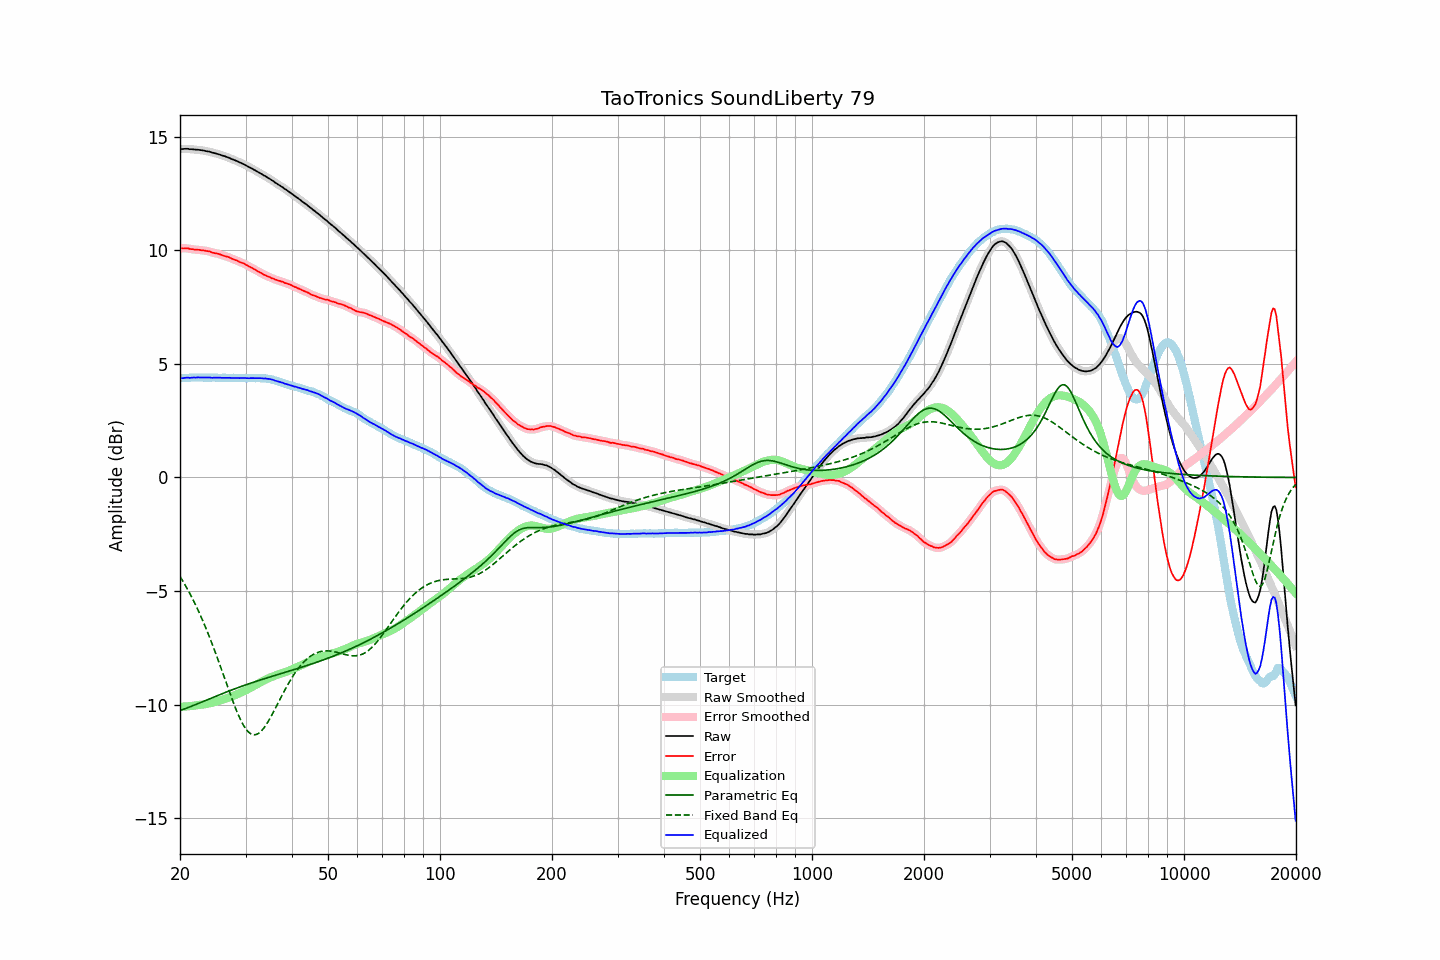

The data file committed next to this chart (first rows):
frequency, raw, error, smoothed, error_smoothed, equalization, parametric_eq, fixed_band_eq, equalized_raw, equalized_smoothed, target
20.00, 14.46, 10.09, 14.46, 10.09, -10.10, -10.27, -4.36, 4.37, 4.36, 4.37
20.20, 14.46, 10.09, 14.47, 10.09, -10.09, -10.24, -4.47, 4.37, 4.37, 4.37
20.40, 14.46, 10.08, 14.47, 10.09, -10.09, -10.21, -4.59, 4.37, 4.38, 4.38
20.61, 14.47, 10.09, 14.47, 10.09, -10.09, -10.19, -4.71, 4.39, 4.39, 4.38
20.81, 14.47, 10.09, 14.47, 10.09, -10.08, -10.16, -4.84, 4.39, 4.39, 4.38
21.02, 14.47, 10.09, 14.47, 10.08, -10.08, -10.13, -4.96, 4.40, 4.39, 4.38
21.23, 14.45, 10.06, 14.46, 10.07, -10.07, -10.11, -5.09, 4.38, 4.39, 4.39
21.44, 14.45, 10.05, 14.46, 10.06, -10.06, -10.08, -5.23, 4.39, 4.39, 4.40
21.66, 14.45, 10.05, 14.45, 10.05, -10.05, -10.05, -5.37, 4.40, 4.39, 4.40
21.87, 14.44, 10.04, 14.45, 10.04, -10.04, -10.02, -5.51, 4.40, 4.40, 4.41
22.09, 14.43, 10.04, 14.44, 10.04, -10.04, -9.99, -5.66, 4.40, 4.40, 4.40
22.31, 14.43, 10.03, 14.43, 10.03, -10.03, -9.96, -5.81, 4.41, 4.40, 4.41
22.54, 14.42, 10.03, 14.42, 10.02, -10.02, -9.93, -5.96, 4.41, 4.40, 4.40
22.76, 14.41, 10.01, 14.42, 10.01, -10.01, -9.90, -6.12, 4.40, 4.40, 4.41
22.99, 14.40, 10.00, 14.40, 10.00, -10.00, -9.87, -6.28, 4.40, 4.40, 4.41
23.22, 14.39, 10.00, 14.39, 9.99, -9.99, -9.85, -6.45, 4.40, 4.40, 4.40
23.45, 14.37, 9.98, 14.38, 9.98, -9.98, -9.82, -6.62, 4.39, 4.40, 4.40
23.69, 14.36, 9.97, 14.37, 9.97, -9.97, -9.79, -6.79, 4.40, 4.40, 4.39
23.92, 14.35, 9.96, 14.35, 9.95, -9.95, -9.76, -6.97, 4.40, 4.40, 4.39
24.16, 14.33, 9.94, 14.33, 9.93, -9.93, -9.73, -7.15, 4.40, 4.40, 4.39
24.40, 14.30, 9.90, 14.31, 9.91, -9.92, -9.70, -7.33, 4.39, 4.39, 4.40
24.65, 14.29, 9.89, 14.29, 9.89, -9.90, -9.67, -7.52, 4.40, 4.39, 4.40
24.89, 14.27, 9.87, 14.27, 9.87, -9.88, -9.64, -7.71, 4.40, 4.39, 4.40
25.14, 14.25, 9.86, 14.26, 9.86, -9.86, -9.61, -7.90, 4.40, 4.40, 4.39
25.39, 14.23, 9.84, 14.23, 9.84, -9.84, -9.58, -8.10, 4.40, 4.40, 4.39
25.65, 14.21, 9.83, 14.21, 9.82, -9.82, -9.55, -8.30, 4.40, 4.39, 4.39
25.91, 14.19, 9.80, 14.19, 9.80, -9.80, -9.53, -8.50, 4.39, 4.39, 4.39
26.16, 14.16, 9.77, 14.16, 9.77, -9.78, -9.50, -8.70, 4.39, 4.39, 4.40
26.43, 14.14, 9.75, 14.14, 9.75, -9.75, -9.47, -8.90, 4.39, 4.39, 4.40
26.69, 14.11, 9.73, 14.12, 9.73, -9.73, -9.44, -9.10, 4.39, 4.39, 4.39
26.96, 14.09, 9.71, 14.09, 9.71, -9.70, -9.42, -9.30, 4.39, 4.39, 4.38
27.23, 14.06, 9.68, 14.06, 9.68, -9.67, -9.39, -9.50, 4.39, 4.39, 4.38
27.50, 14.02, 9.64, 14.03, 9.65, -9.65, -9.36, -9.69, 4.38, 4.39, 4.38
27.77, 14.00, 9.61, 14.00, 9.61, -9.62, -9.33, -9.88, 4.38, 4.38, 4.39
28.05, 13.97, 9.58, 13.97, 9.59, -9.59, -9.31, -10.07, 4.38, 4.38, 4.39
28.33, 13.94, 9.57, 13.94, 9.56, -9.56, -9.28, -10.24, 4.38, 4.38, 4.38
28.62, 13.91, 9.54, 13.91, 9.53, -9.53, -9.26, -10.41, 4.38, 4.38, 4.38
28.90, 13.87, 9.49, 13.88, 9.50, -9.50, -9.23, -10.57, 4.37, 4.38, 4.39
29.19, 13.85, 9.47, 13.85, 9.47, -9.47, -9.20, -10.72, 4.38, 4.38, 4.38
29.48, 13.81, 9.44, 13.82, 9.44, -9.44, -9.18, -10.85, 4.38, 4.38, 4.37
29.78, 13.78, 9.41, 13.78, 9.41, -9.40, -9.15, -10.97, 4.38, 4.38, 4.37
30.08, 13.75, 9.37, 13.74, 9.37, -9.37, -9.13, -11.08, 4.38, 4.37, 4.38
30.38, 13.71, 9.34, 13.71, 9.33, -9.33, -9.11, -11.16, 4.37, 4.37, 4.37
30.68, 13.66, 9.29, 13.67, 9.29, -9.30, -9.08, -11.23, 4.37, 4.37, 4.38
30.99, 13.63, 9.26, 13.63, 9.26, -9.26, -9.06, -11.29, 4.38, 4.37, 4.37
31.30, 13.59, 9.22, 13.59, 9.22, -9.22, -9.03, -11.32, 4.38, 4.38, 4.37
31.61, 13.55, 9.17, 13.56, 9.18, -9.18, -9.01, -11.33, 4.38, 4.38, 4.38
31.93, 13.52, 9.15, 13.51, 9.14, -9.14, -8.99, -11.33, 4.38, 4.38, 4.37
32.24, 13.47, 9.10, 13.47, 9.10, -9.10, -8.96, -11.30, 4.37, 4.38, 4.38
32.57, 13.43, 9.06, 13.44, 9.06, -9.06, -8.94, -11.26, 4.38, 4.38, 4.37
32.89, 13.39, 9.02, 13.39, 9.02, -9.02, -8.92, -11.21, 4.37, 4.37, 4.37
33.22, 13.35, 8.98, 13.35, 8.98, -8.98, -8.89, -11.13, 4.37, 4.37, 4.37
33.55, 13.30, 8.94, 13.31, 8.94, -8.95, -8.87, -11.05, 4.36, 4.36, 4.37
33.89, 13.27, 8.91, 13.27, 8.91, -8.91, -8.85, -10.95, 4.36, 4.36, 4.36
34.23, 13.22, 8.87, 13.23, 8.88, -8.88, -8.83, -10.85, 4.35, 4.35, 4.35
34.57, 13.18, 8.85, 13.19, 8.84, -8.84, -8.81, -10.73, 4.34, 4.34, 4.34
34.92, 13.14, 8.82, 13.14, 8.81, -8.81, -8.78, -10.61, 4.33, 4.33, 4.33
35.27, 13.10, 8.77, 13.10, 8.78, -8.78, -8.76, -10.48, 4.31, 4.32, 4.32
35.62, 13.05, 8.76, 13.05, 8.75, -8.75, -8.74, -10.34, 4.30, 4.29, 4.29
35.97, 12.99, 8.72, 13.00, 8.72, -8.73, -8.72, -10.21, 4.27, 4.27, 4.28
... 635 more rows
